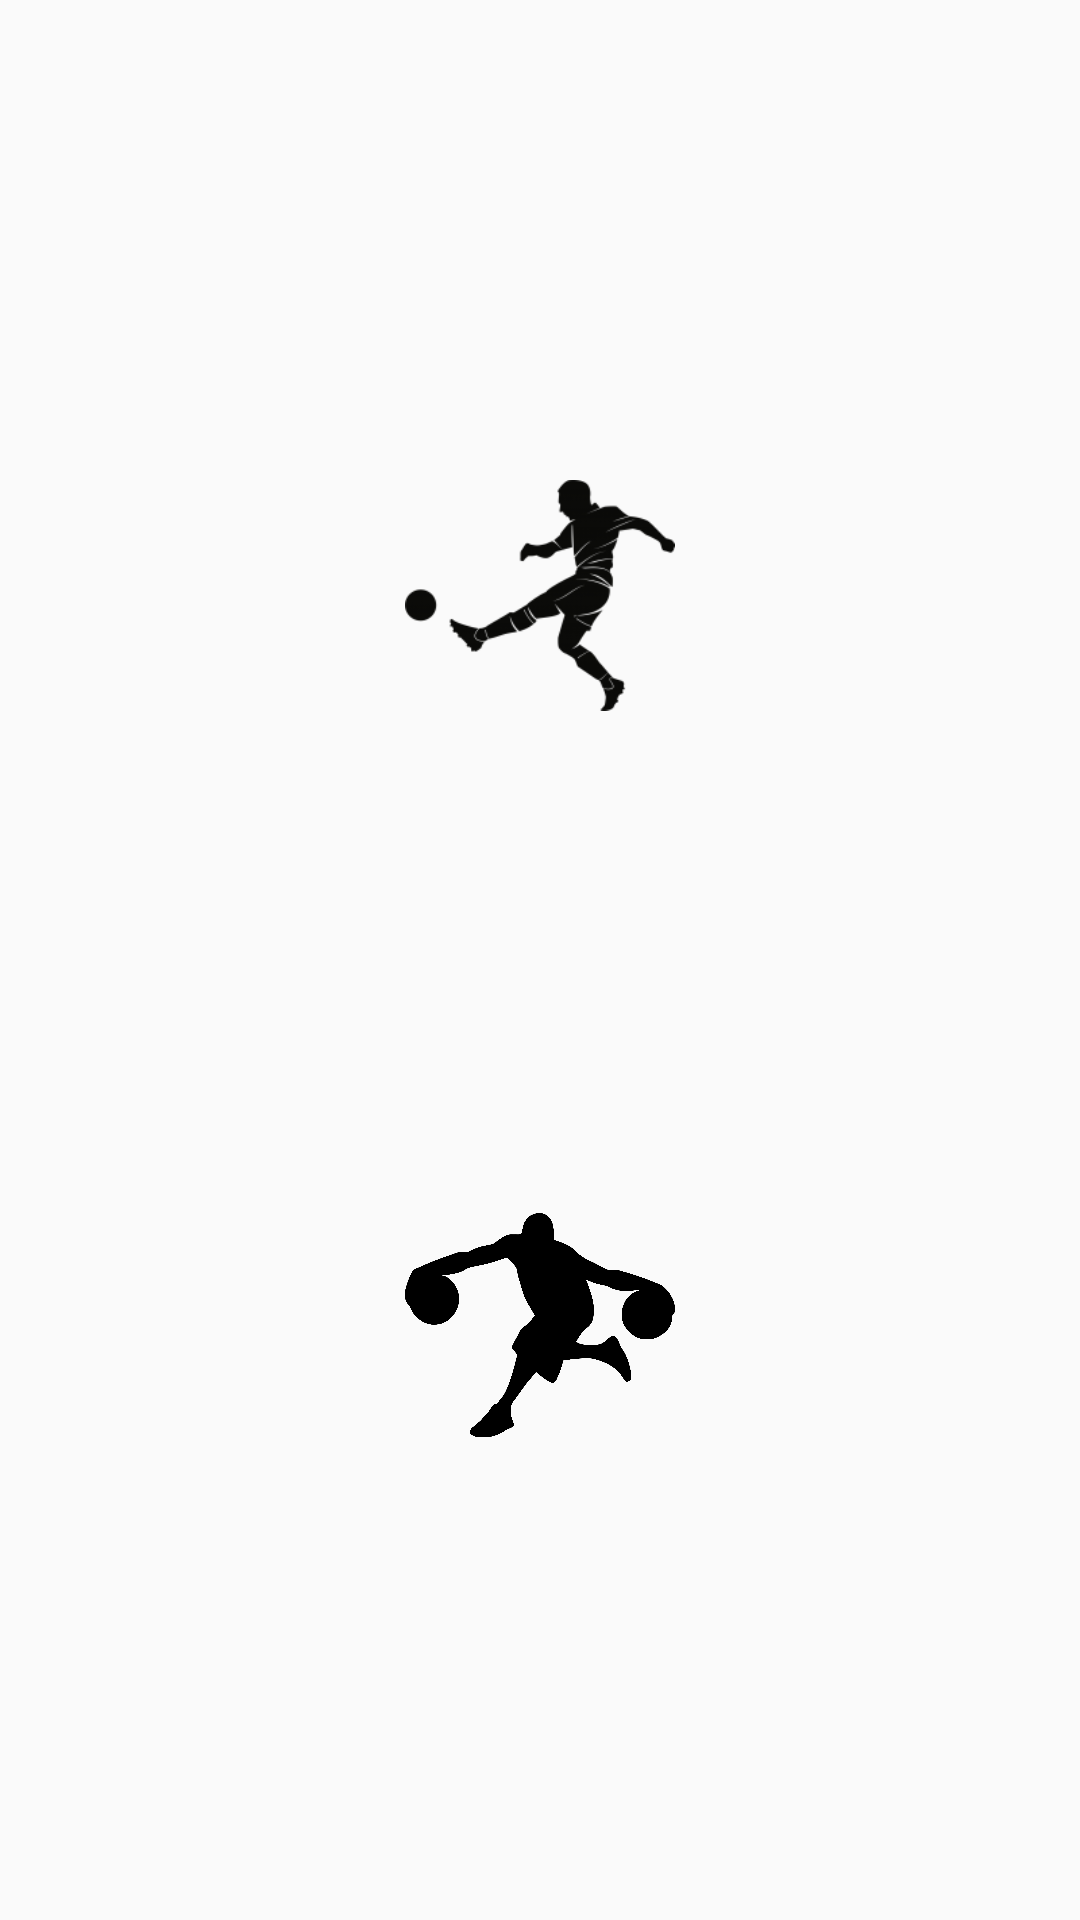

The Android layout XML behind this screen, and the referenced resources:
<!-- AndroidManifest.xml: application theme Theme.AppCompat.Light.NoActionBar -->
<!-- res/layout/activity_main.xml -->
<?xml version="1.0" encoding="utf-8"?>
<androidx.constraintlayout.widget.ConstraintLayout xmlns:android="http://schemas.android.com/apk/res/android"
    xmlns:app="http://schemas.android.com/apk/res-auto"
    xmlns:tools="http://schemas.android.com/tools"
    android:layout_width="match_parent"
    android:layout_height="match_parent"
    tools:context=".MainActivity">

    <ImageButton
        android:id="@+id/football"
        android:layout_width="90dp"
        android:layout_height="90dp"
        android:adjustViewBounds="true"
        android:background="@null"
        android:contentDescription="@string/football_scores"
        android:onClick="football"
        android:scaleType="centerInside"
        android:src="@drawable/fb2"
        app:layout_constraintBottom_toTopOf="@+id/basket"
        app:layout_constraintEnd_toEndOf="parent"
        app:layout_constraintHorizontal_bias="0.5"
        app:layout_constraintStart_toStartOf="parent"
        app:layout_constraintTop_toTopOf="parent" />

    <ImageButton
        android:id="@+id/basket"
        android:layout_width="90dp"
        android:layout_height="90dp"
        android:adjustViewBounds="true"
        android:background="@null"
        android:contentDescription="@string/basketball_scores"
        android:onClick="basketball"
        android:scaleType="centerInside"
        android:src="@drawable/basket"
        app:layout_constraintBottom_toBottomOf="parent"
        app:layout_constraintEnd_toEndOf="parent"
        app:layout_constraintHorizontal_bias="0.5"
        app:layout_constraintStart_toStartOf="parent"
        app:layout_constraintTop_toBottomOf="@+id/football" />

</androidx.constraintlayout.widget.ConstraintLayout>
<!-- resources referenced by this layout -->
<resources>
  <!-- drawable basket: png bitmap (drawable-v24, 36547 bytes) -->
  <!-- drawable fb2: png bitmap (drawable-v24, 137272 bytes) -->
  <string name="basketball_scores">Basketball Scores</string>
  <string name="football_scores">Football Scores</string>
</resources>
